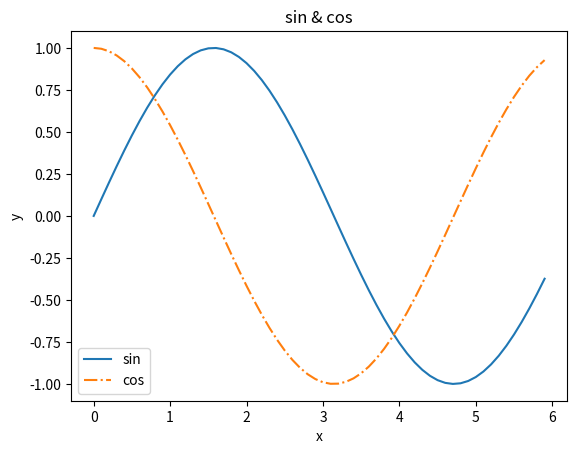

Reproduce this figure in Python.
import numpy as np
import matplotlib.pyplot as plt

x = np.arange(0, 6, 0.1)
y1 = np.sin(x)
y2 = np.cos(x)

plt.plot(x, y1, label="sin")
plt.plot(x, y2, linestyle="-.", label="cos")
plt.xlabel("x")
plt.ylabel("y")
plt.title('sin & cos')
plt.legend()
plt.show()
